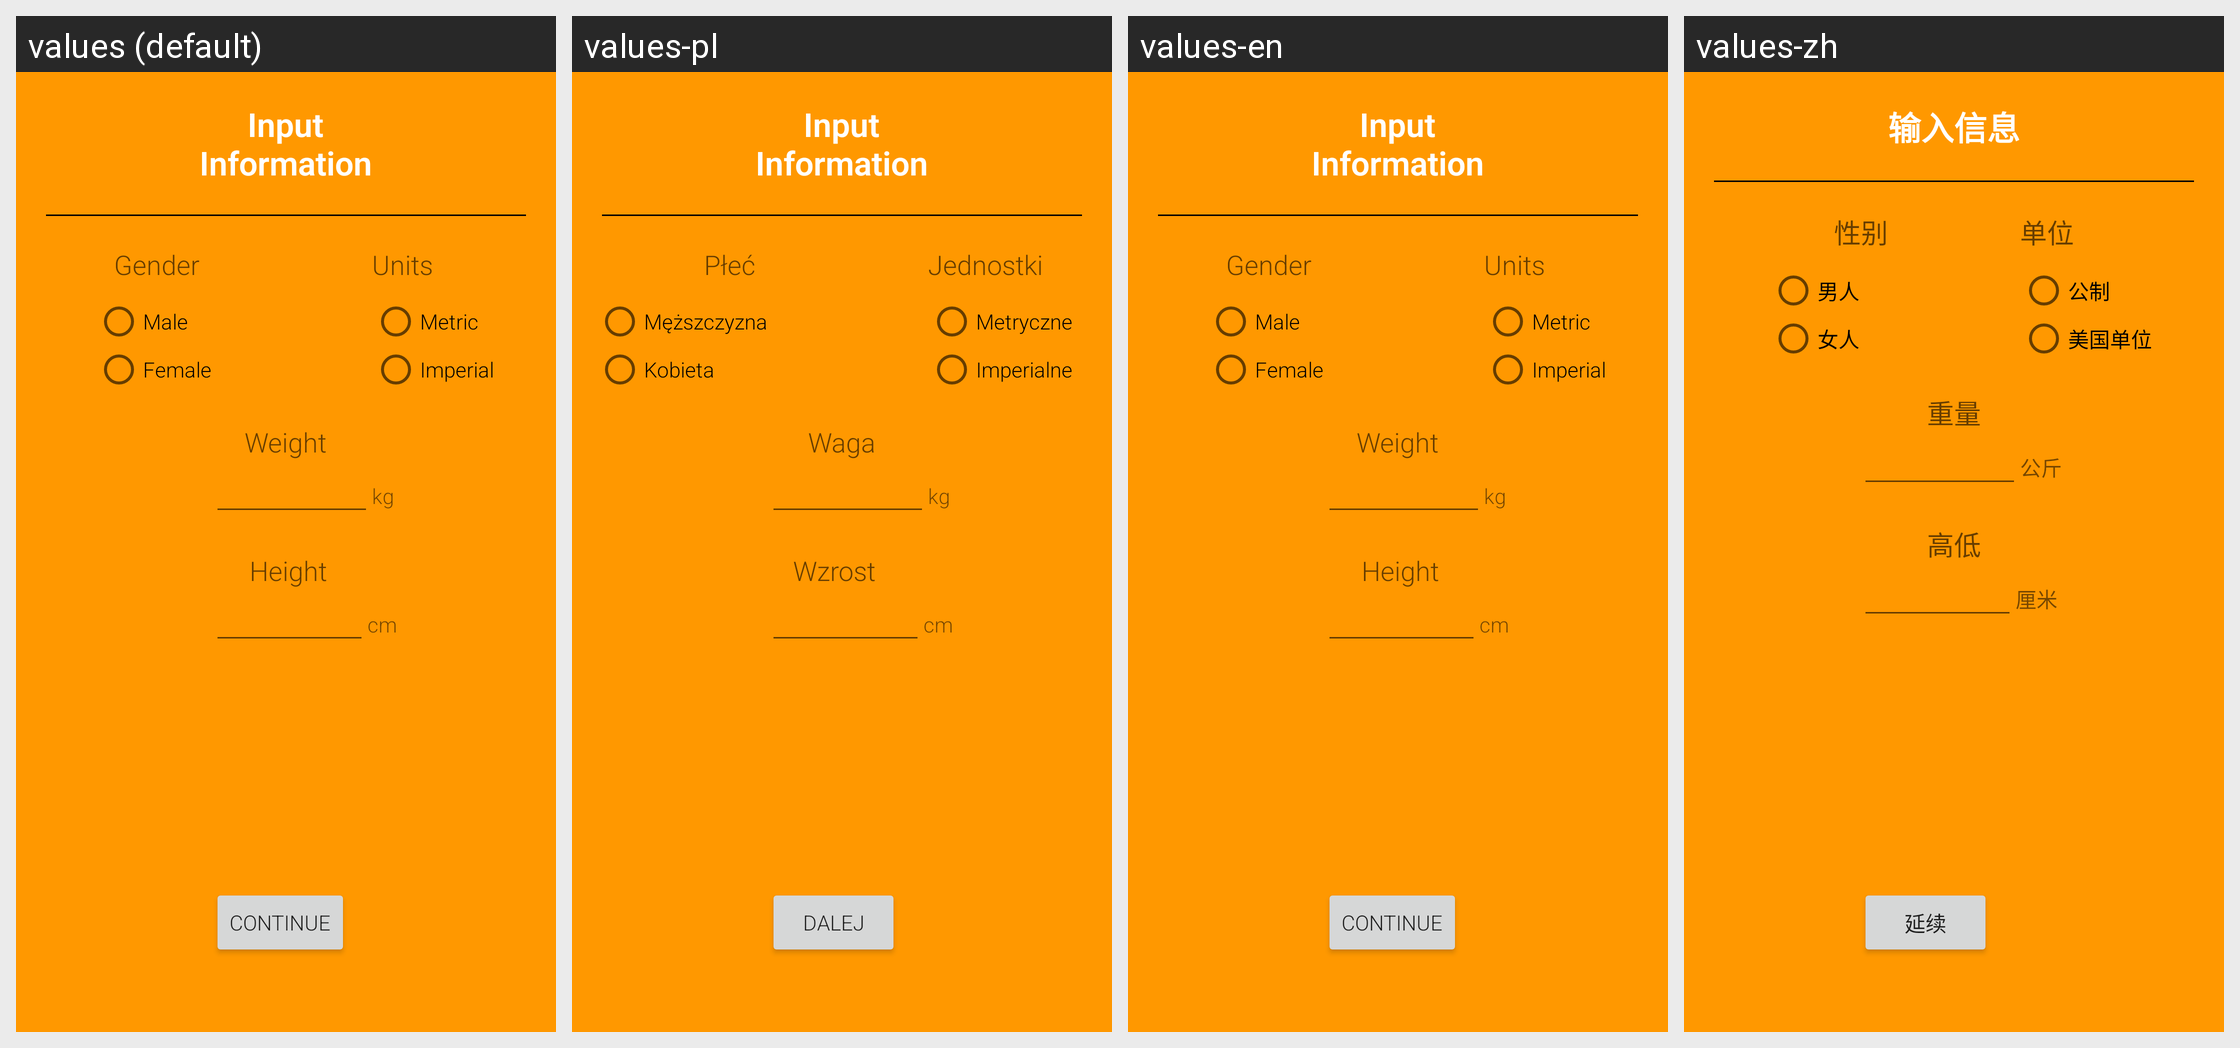

For this localized Android screen grid, give each drawn string resource with its value in every locale shown.
Android screen res/layout/activity_intro.xml rendered under 4 locales, left to right: values (default), values-pl, values-en, values-zh. Device: Nexus 5 (rendered at 1080×1920; each locale shown at half size, 540×960, under a caption strip naming it); theme AppTheme.
Other locales in the repository, not shown: values-de, values-es, values-fr, values-ga, values-it, values-ja, values-ko, values-nds, values-nl, values-pt, values-ro, values-ru.
Strings drawn on this screen, with the default value and each locale's value (text and hints the layout hard-codes, and strings that could not be matched under every locale, appear in the picture but are not listed):

input_info
  values: Input
      Information
  values-pl: Input
      Information
  values-en: Input
      Information
  values-zh: 输入信息

gender_title
  values: Gender
  values-pl: Płeć
  values-en: Gender
  values-zh: 性别

units_title
  values: Units
  values-pl: Jednostki
  values-en: Units
  values-zh: 单位

male
  values: Male
  values-pl: Męższczyzna
  values-en: Male
  values-zh: 男人

female
  values: Female
  values-pl: Kobieta
  values-en: Female
  values-zh: 女人

metric
  values: Metric
  values-pl: Metryczne
  values-en: Metric
  values-zh: 公制

imperial
  values: Imperial
  values-pl: Imperialne
  values-en: Imperial
  values-zh: 美国单位

weight
  values: Weight
  values-pl: Waga
  values-en: Weight
  values-zh: 重量

kg
  values: kg
  values-pl: kg
  values-en: kg
  values-zh: 公斤

height
  values: Height
  values-pl: Wzrost
  values-en: Height
  values-zh: 高低

cm
  values: cm
  values-pl: cm
  values-en: cm
  values-zh: 厘米

continue_button
  values: Continue
  values-pl: Dalej
  values-en: Continue
  values-zh: 延续
